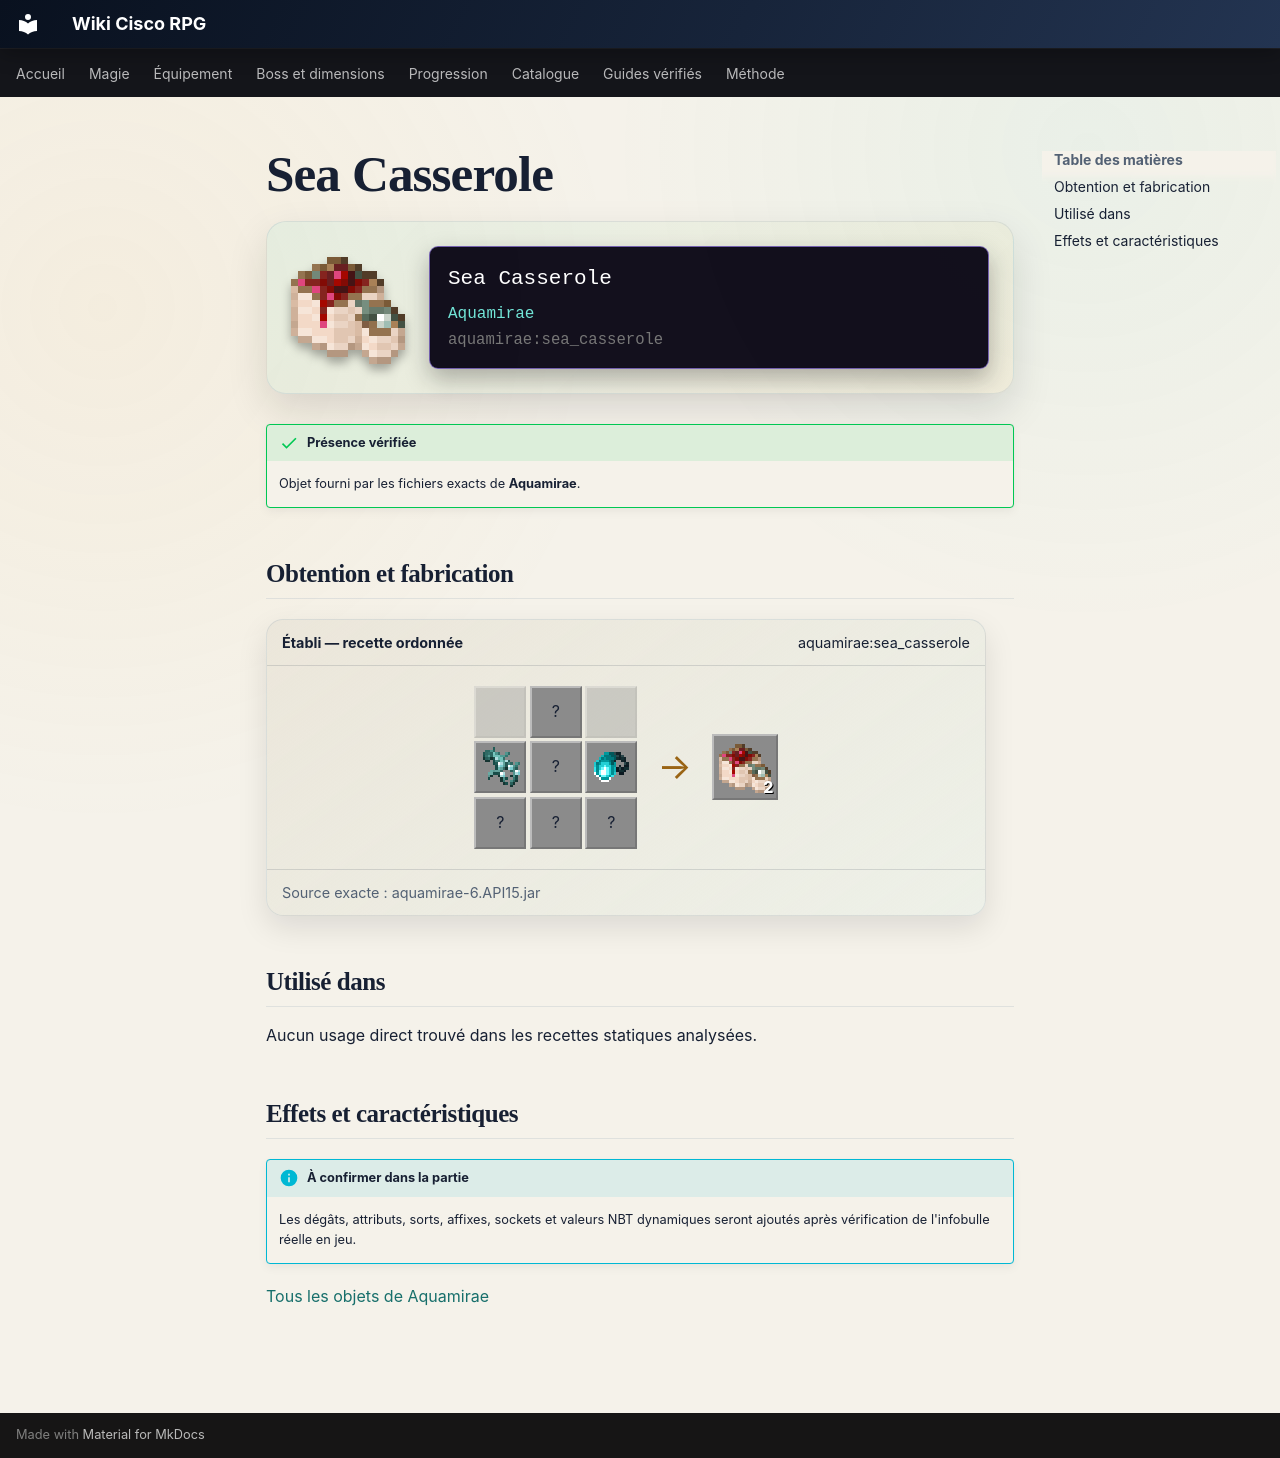

repository: Kloups-Dev/wiki-cisco-rpg · page: catalogue/objets/aquamirae/sea_casserole/index.html · generator: mkdocs

# Sea Casserole

<div class="mc-item-showcase">
<img class="mc-item-icon" src="../../../../assets/generated/items/aquamirae/sea_casserole.png" alt="Sea Casserole">
<div class="mc-tooltip-card">
<div class="mc-tooltip-card__name">Sea Casserole</div>
<div class="mc-tooltip-card__mod">Aquamirae</div>
<div class="mc-tooltip-card__id">aquamirae:sea_casserole</div>
</div>
</div>

!!! success "Présence vérifiée"
    Objet fourni par les fichiers exacts de **Aquamirae**.

## Obtention et fabrication

<div class="jei-recipe"><div class="jei-recipe__head"><strong>Établi — recette ordonnée</strong><span>aquamirae:sea_casserole</span></div><div class="jei-recipe__body"><div class="jei-grid"><span class="jei-slot jei-slot--empty"></span><span class="jei-slot" title="Sweet Berries (minecraft:sweet_berries)">?</span><span class="jei-slot jei-slot--empty"></span><a class="jei-slot" href="../../../../catalogue/objets/aquamirae/oxygelium/" title="Oxygelium (aquamirae:oxygelium)"><img src="../../../../assets/generated/items/aquamirae/oxygelium.png" alt="" loading="lazy"></a><span class="jei-slot" title="Wheat (minecraft:wheat)">?</span><a class="jei-slot" href="../../../../catalogue/objets/aquamirae/esca/" title="Esca (aquamirae:esca)"><img src="../../../../assets/generated/items/aquamirae/esca.png" alt="" loading="lazy"></a><span class="jei-slot" title="Egg (minecraft:egg)">?</span><span class="jei-slot" title="Milk Bucket (minecraft:milk_bucket)">?</span><span class="jei-slot" title="Egg (minecraft:egg)">?</span></div><span class="jei-arrow">→</span><span class="jei-slot jei-slot--result"><img src="../../../../assets/generated/items/aquamirae/sea_casserole.png" alt=""><span class="jei-count">2</span></span></div><div class="jei-recipe__source">Source exacte : aquamirae-6.API15.jar</div></div>

## Utilisé dans

Aucun usage direct trouvé dans les recettes statiques analysées.

## Effets et caractéristiques

!!! info "À confirmer dans la partie"
    Les dégâts, attributs, sorts, affixes, sockets et valeurs NBT dynamiques seront ajoutés après vérification de l'infobulle réelle en jeu.

[Tous les objets de Aquamirae](../../../contenu/aquamirae.md)
